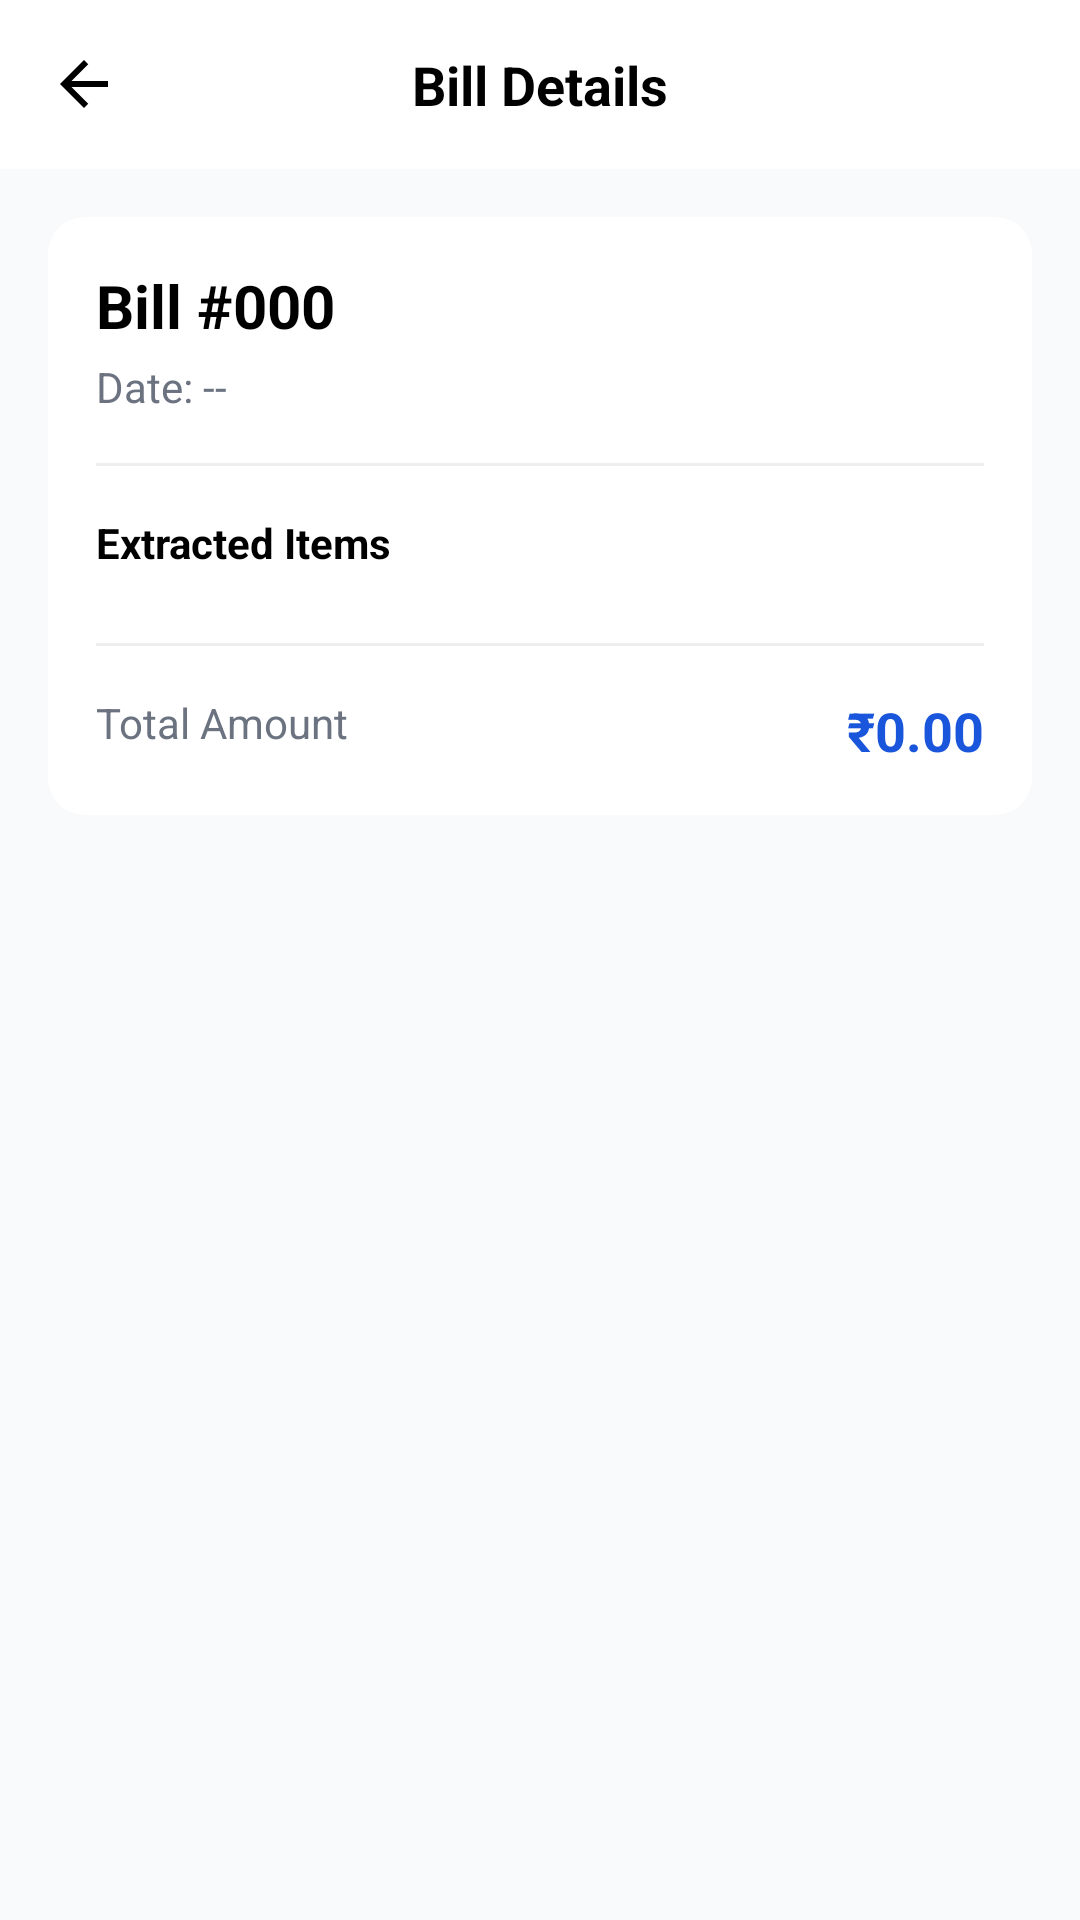

Layout XML and referenced resources for this Android screen:
<!-- AndroidManifest.xml: application theme Theme.Frontend -->
<!-- res/layout/activity_bill_details.xml -->
<?xml version="1.0" encoding="utf-8"?>
<LinearLayout xmlns:android="http://schemas.android.com/apk/res/android"
    xmlns:app="http://schemas.android.com/apk/res-auto"
    android:layout_width="match_parent"
    android:layout_height="match_parent"
    android:background="#F9FAFB"
    android:orientation="vertical"
    android:fitsSystemWindows="true">

    <RelativeLayout
        android:layout_width="match_parent"
        android:layout_height="wrap_content"
        android:padding="16dp"
        android:background="@color/white">

        <ImageView
            android:id="@+id/ivBack"
            android:layout_width="24dp"
            android:layout_height="24dp"
            android:layout_centerVertical="true"
            android:src="@drawable/ic_arrow_forward"
            android:rotation="180"
            app:tint="@color/black" />

        <TextView
            android:id="@+id/tvTitle"
            android:layout_width="wrap_content"
            android:layout_height="wrap_content"
            android:layout_centerInParent="true"
            android:text="Bill Details"
            android:textColor="@color/black"
            android:textSize="18sp"
            android:textStyle="bold" />
    </RelativeLayout>

    <androidx.core.widget.NestedScrollView
        android:layout_width="match_parent"
        android:layout_height="0dp"
        android:layout_weight="1">

        <LinearLayout
            android:layout_width="match_parent"
            android:layout_height="wrap_content"
            android:orientation="vertical"
            android:padding="16dp">

            <androidx.cardview.widget.CardView
                android:layout_width="match_parent"
                android:layout_height="wrap_content"
                app:cardCornerRadius="12dp"
                app:cardElevation="0dp">

                <LinearLayout
                    android:layout_width="match_parent"
                    android:layout_height="wrap_content"
                    android:orientation="vertical"
                    android:padding="16dp">

                    <TextView
                        android:id="@+id/tvBillSummaryId"
                        android:layout_width="wrap_content"
                        android:layout_height="wrap_content"
                        android:text="Bill #000"
                        android:textColor="@color/black"
                        android:textSize="20sp"
                        android:textStyle="bold" />

                    <TextView
                        android:id="@+id/tvBillSummaryDate"
                        android:layout_width="wrap_content"
                        android:layout_height="wrap_content"
                        android:layout_marginTop="4dp"
                        android:text="Date: --"
                        android:textColor="@color/text_gray"
                        android:textSize="14sp" />

                    <View
                        android:layout_width="match_parent"
                        android:layout_height="1dp"
                        android:layout_marginVertical="16dp"
                        android:background="#EEEEEE" />

                    <TextView
                        android:layout_width="wrap_content"
                        android:layout_height="wrap_content"
                        android:text="Extracted Items"
                        android:textColor="@color/black"
                        android:textSize="14sp"
                        android:textStyle="bold" />

                    <LinearLayout
                        android:id="@+id/llBillItemsContainer"
                        android:layout_width="match_parent"
                        android:layout_height="wrap_content"
                        android:layout_marginTop="8dp"
                        android:orientation="vertical" />

                    <View
                        android:layout_width="match_parent"
                        android:layout_height="1dp"
                        android:layout_marginVertical="16dp"
                        android:background="#EEEEEE" />

                    <RelativeLayout
                        android:layout_width="match_parent"
                        android:layout_height="wrap_content">

                        <TextView
                            android:layout_width="wrap_content"
                            android:layout_height="wrap_content"
                            android:text="Total Amount"
                            android:textColor="@color/text_gray"
                            android:textSize="14sp" />

                        <TextView
                            android:id="@+id/tvBillSummaryTotal"
                            android:layout_width="wrap_content"
                            android:layout_height="wrap_content"
                            android:layout_alignParentEnd="true"
                            android:text="₹0.00"
                            android:textColor="@color/primary_blue"
                            android:textSize="18sp"
                            android:textStyle="bold" />
                    </RelativeLayout>
                </LinearLayout>
            </androidx.cardview.widget.CardView>
        </LinearLayout>
    </androidx.core.widget.NestedScrollView>
</LinearLayout>
<!-- resources referenced by this layout -->
<resources>
  <color name="black">#000000</color>
  <color name="primary_blue">#1A56DB</color>
  <color name="text_gray">#6B7280</color>
  <color name="white">#FFFFFF</color>
  <!-- drawable ic_arrow_forward (drawable) -->
  <vector xmlns:android="http://schemas.android.com/apk/res/android"
      android:width="24dp"
      android:height="24dp"
      android:viewportWidth="24"
      android:viewportHeight="24">
    <path
        android:pathData="M12,4l-1.41,1.41L16.17,11H4v2h12.17l-5.58,5.59L12,20l8,-8L12,4z"
        android:fillColor="#ffffff"/>
  </vector>
  <style name="Theme.Frontend" parent="Theme.MaterialComponents.DayNight.NoActionBar">
          <item name="colorPrimary">@color/primary_blue</item>
          <item name="colorOnPrimary">@color/white</item>
          <item name="android:statusBarColor">@android:color/transparent</item>
          <item name="android:windowLightStatusBar">true</item>
      </style>
</resources>
